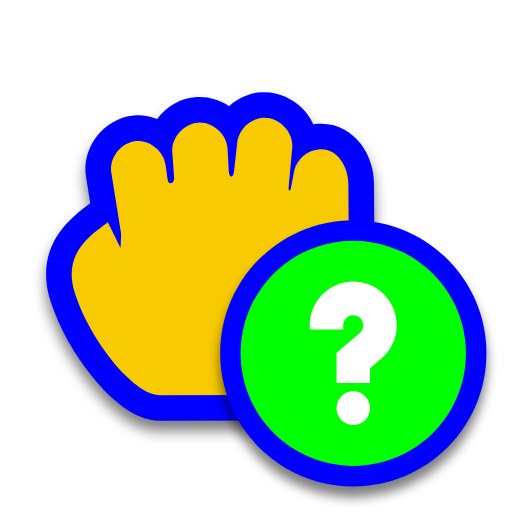
t = 0.00 s
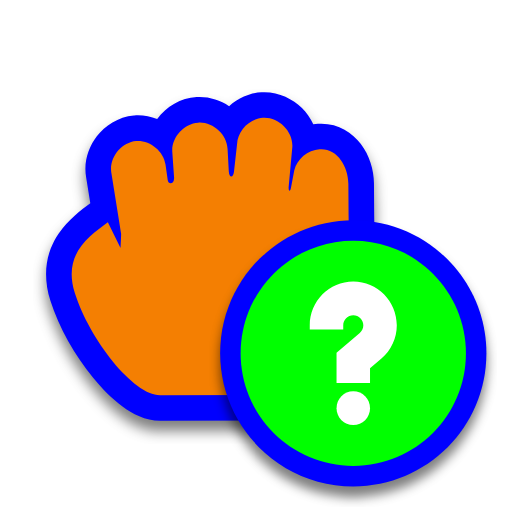
t = 0.50 s
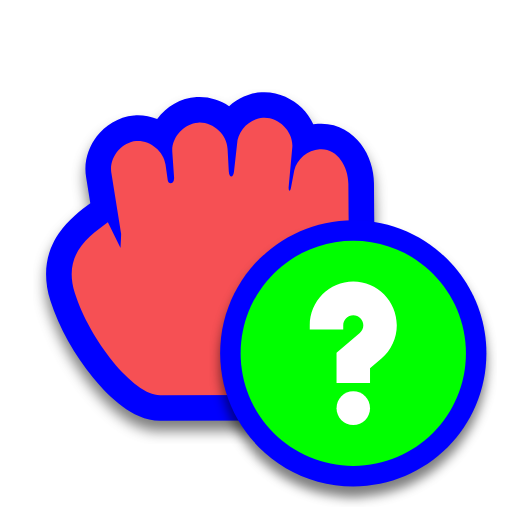
t = 1.00 s
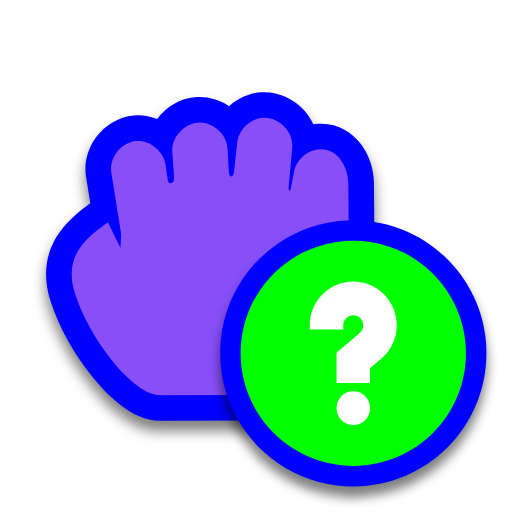
t = 1.50 s
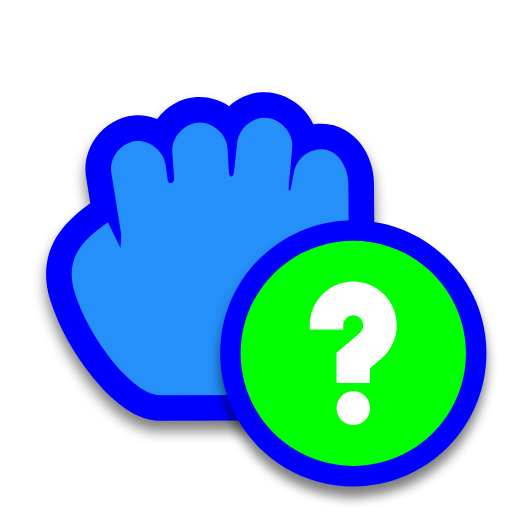
t = 2.00 s
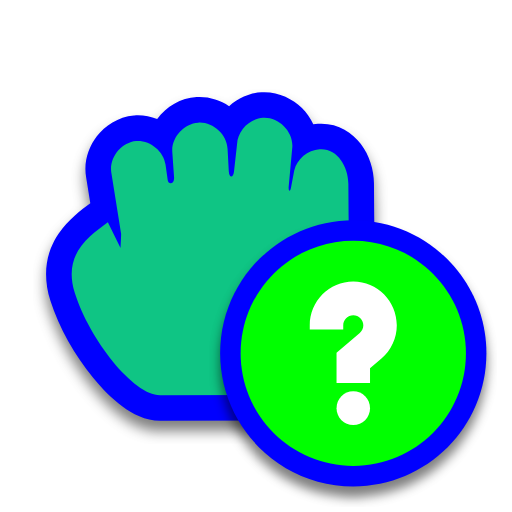
t = 2.50 s

The animated SVG that drew these frames (rendered in a browser with its animation timeline set to each time). Animation: 1 SMIL element (animate=1); one cycle of 3.00 s, repeats indefinitely.

<svg width="200" height="200" viewBox="0 0 200 200" fill="none" xmlns="http://www.w3.org/2000/svg">
    <g filter="url(#filter0_d)">
        <path
            d="M61.3985 46.5229C64.9827 41.6759 70.5726 38.3189 76.8093 37.9377C81.3913 37.652 85.8195 39.0054 89.4931 41.4746C92.9136 38.3606 97.3285 36.3358 102.091 36.0389C108.472 35.6329 114.125 38.41 117.948 42.2151C119.709 43.9686 121.257 46.1149 122.373 48.5465C122.969 48.4549 123.572 48.3898 124.179 48.3526C131.658 47.8317 137.458 51.6496 140.959 56.2556C144.347 60.7138 146.045 66.3501 146.079 71.6992L146.079 71.703L146.159 83.5808C146.173 85.6292 146.221 87.8329 146.272 90.176C146.65 107.423 147.193 132.228 135.369 158.31L132.718 164.158L62.6665 164.404L62.6488 164.404C56.8292 164.436 51.649 161.589 47.8575 158.812C43.8025 155.842 39.8966 151.886 36.3876 147.593C29.4056 139.051 23.0034 127.946 19.6962 117.477C16.3586 106.911 18.2262 98.1708 22.8721 91.3033C26.5582 85.8544 31.8817 81.9241 35.1517 79.5099L35.2742 79.4194L33.6418 69.2621C32.606 63.166 34.6147 57.4161 37.8231 53.2568C41.0457 49.0791 46.1167 45.676 52.2882 45.1238L52.3719 45.1163L52.4557 45.1102C55.5534 44.8854 58.6001 45.4074 61.3985 46.5229Z"
            fill="#0000FF" />
    </g>
    <path
        d="M77.4256 47.9188C71.7685 48.2608 66.9389 53.7085 67.303 59.3382L68.0005 69.3175C68.1775 71.8541 65.8019 72.3843 65.526 70.4368L64.6517 64.2644C63.8782 58.9461 58.5637 54.6933 53.1794 55.084C47.2553 55.6141 42.4921 61.7892 43.5067 67.6233L47.3055 91.2608C47.3422 92.1706 47.081 96.8588 47.081 96.8588L42.1321 86.7827C34.9031 92.2022 24.3884 99.1327 29.2317 114.465C34.9639 132.611 52.1059 154.472 62.6023 154.405L126.262 154.181C138.579 127.009 136.28 101.63 136.159 83.648L136.079 71.7663C136.036 64.9579 131.653 57.8277 124.832 58.3315C120.218 58.5942 115.986 62.1364 114.934 66.6161L113.664 73.3479C113.286 75.3553 112.614 74.5296 112.765 72.9004L114.192 57.4386C114.586 51.3609 108.825 45.6265 102.719 46.0192C97.4413 46.3445 92.8075 51.0595 92.5967 56.3191L91.3948 67.0786C91.114 69.5922 89.5234 69.6541 89.3703 66.8549L88.8981 58.2194C88.6699 52.5118 83.1526 47.5579 77.4256 47.9188Z"
        fill="#00FF00">
        <animate attributeName="fill" values="#F8CA01;#F47F02;#F65054;#884FF9;#2590F9;#0FC584;#F8CA01" dur="3s"
            repeatCount="indefinite" />
    </path>
    <g filter="url(#filter1_d)">
        <path
            d="M190 138C190 166.719 166.719 190 138 190C109.281 190 86 166.719 86 138C86 109.281 109.281 86 138 86C166.719 86 190 109.281 190 138Z"
            fill="#0000FF" />
        <path
            d="M182 138C182 162.301 162.301 182 138 182C113.699 182 94 162.301 94 138C94 113.699 113.699 94 138 94C162.301 94 182 113.699 182 138Z"
            fill="#00FF00" />
        <path
            d="M138 166C141.611 166 144.538 163.062 144.538 159.438C144.538 155.813 141.611 152.875 138 152.875C134.389 152.875 131.462 155.813 131.462 159.438C131.462 163.062 134.389 166 138 166Z"
            fill="white" />
        <path
            d="M138 110C128.626 110 121 117.654 121 127.062V128.703H134.077V127.062C134.077 124.891 135.837 123.125 138 123.125C140.163 123.125 141.923 124.891 141.923 127.062C141.923 128.219 141.417 129.315 140.535 130.067L131.462 137.809V149.594H144.538V143.878L149.004 140.068C152.814 136.818 155 132.078 155 127.062C155 117.654 147.374 110 138 110Z"
            fill="white" />
    </g>
    <defs>
        <filter id="filter0_d" x="13.0006" y="34.9995" width="138.419" height="138.405" filterUnits="userSpaceOnUse"
            color-interpolation-filters="sRGB">
            <feFlood flood-opacity="0" result="BackgroundImageFix" />
            <feColorMatrix in="SourceAlpha" type="matrix" values="0 0 0 0 0 0 0 0 0 0 0 0 0 0 0 0 0 0 127 0" />
            <feOffset dy="4" />
            <feGaussianBlur stdDeviation="2.5" />
            <feColorMatrix type="matrix" values="0 0 0 0 0 0 0 0 0 0 0 0 0 0 0 0 0 0 0.5 0" />
            <feBlend mode="normal" in2="BackgroundImageFix" result="effect1_dropShadow" />
            <feBlend mode="normal" in="SourceGraphic" in2="effect1_dropShadow" result="shape" />
        </filter>
        <filter id="filter1_d" x="82" y="86" width="112" height="112" filterUnits="userSpaceOnUse"
            color-interpolation-filters="sRGB">
            <feFlood flood-opacity="0" result="BackgroundImageFix" />
            <feColorMatrix in="SourceAlpha" type="matrix" values="0 0 0 0 0 0 0 0 0 0 0 0 0 0 0 0 0 0 127 0" />
            <feOffset dy="4" />
            <feGaussianBlur stdDeviation="2" />
            <feColorMatrix type="matrix" values="0 0 0 0 0 0 0 0 0 0 0 0 0 0 0 0 0 0 0.5 0" />
            <feBlend mode="normal" in2="BackgroundImageFix" result="effect1_dropShadow" />
            <feBlend mode="normal" in="SourceGraphic" in2="effect1_dropShadow" result="shape" />
        </filter>
    </defs>
</svg>
